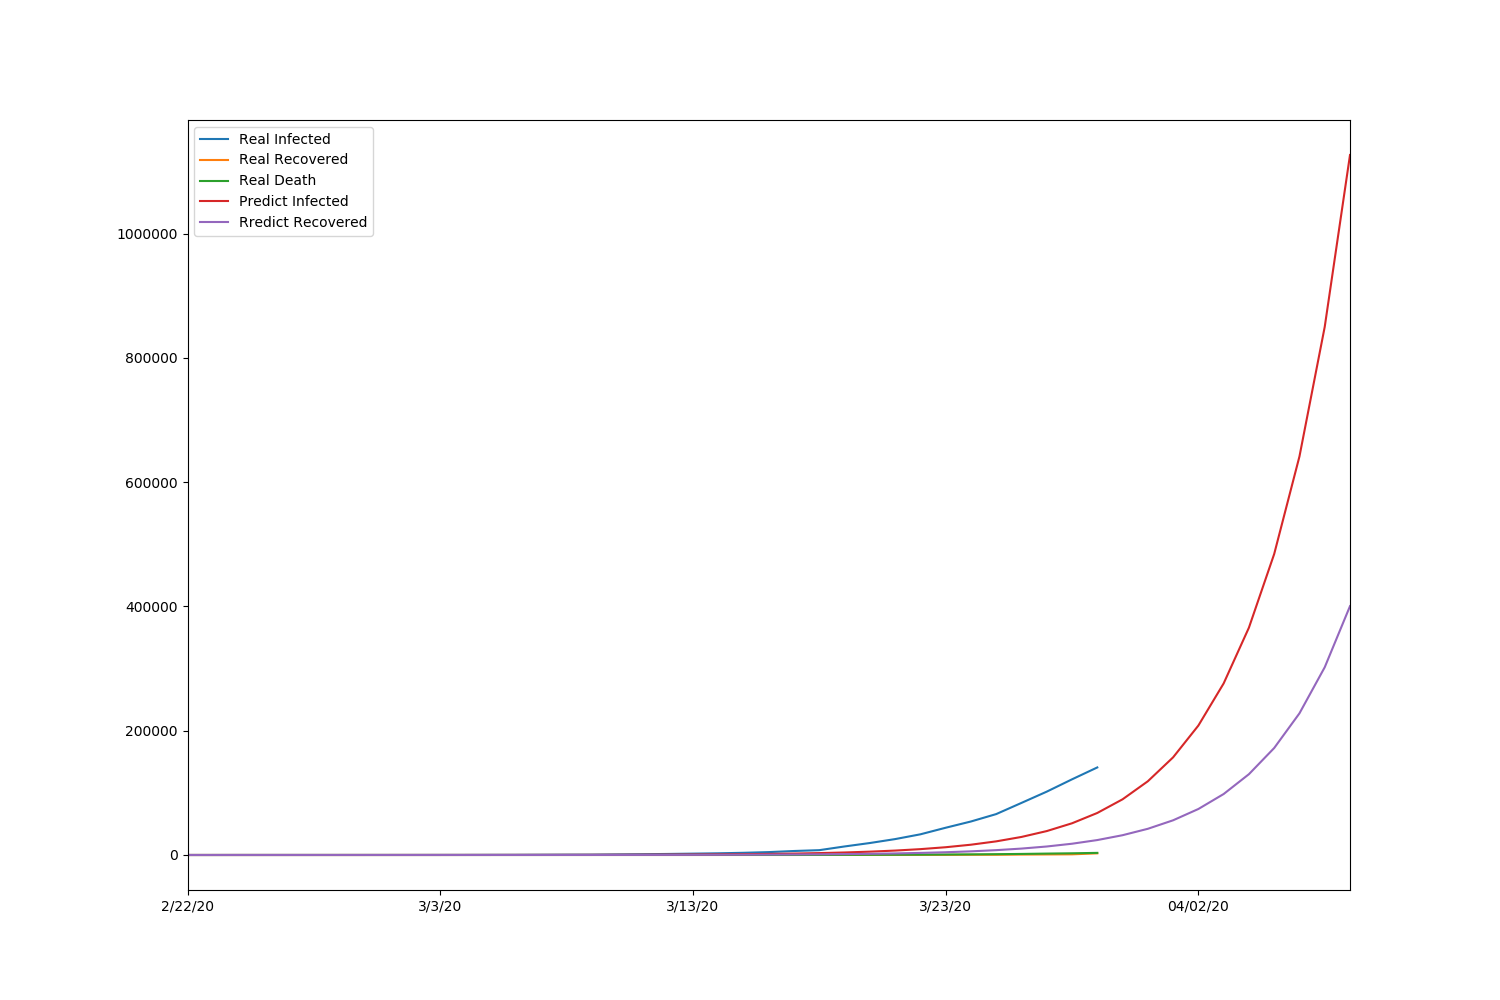

The file beside this chart, header and first rows:
, Real Infected, Real Recovered, Real Death, Predict Infected, Rredict Recovered
2/22/20, 15, 5, 0, 4.0, 0.0
2/23/20, 15, 5, 0, 4.462, 0.4198
2/24/20, 51, 5, 0, 5.341, 0.9063
2/25/20, 51, 6, 0, 6.689, 1.504
2/26/20, 57, 6, 0, 8.596, 2.263
2/27/20, 58, 6, 0, 11.21, 3.246
2/28/20, 60, 7, 0, 14.73, 4.535
2/29/20, 68, 7, 1, 19.43, 6.233
3/1/20, 74, 7, 1, 25.69, 8.472
3/2/20, 98, 7, 6, 34, 11.44
3/3/20, 118, 7, 7, 45.03, 15.36
3/4/20, 149, 7, 11, 59.65, 20.57
3/5/20, 219, 7, 12, 78.99, 27.44
3/6/20, 267, 7, 14, 104.6, 36.55
3/7/20, 403, 7, 17, 138.6, 48.65
3/8/20, 519, 7, 21, 183.7, 64.67
3/9/20, 588, 7, 22, 243.5, 85.91
3/10/20, 962, 8, 28, 322.4, 114
3/11/20, 1285, 8, 36, 427, 151.1
3/12/20, 1667, 12, 42, 566, 200.5
3/13/20, 2181, 12, 50, 750.2, 266
3/14/20, 2729, 12, 60, 994.2, 352.7
3/15/20, 3536, 12, 74, 1316, 467.2
3/16/20, 4661, 17, 100, 1743, 618.9
3/17/20, 6437, 17, 134, 2311, 820.5
3/18/20, 7781, 105, 165, 3063, 1088
3/19/20, 13748, 121, 259, 4059, 1442
3/20/20, 19274, 147, 350, 5375, 1910
3/21/20, 25600, 176, 442, 7118, 2529
3/22/20, 33280, 178, 587, 9432, 3351
3/23/20, 43862, 178, 786, 12504, 4443
3/24/20, 53925, 348, 1011, 16571, 5889
3/25/20, 65844, 361, 1320, 21950, 7800
3/26/20, 83836, 681, 1726, 29062, 10327
3/27/20, 101962, 869, 2269, 38502, 13682
3/28/20, 121786, 1072, 2744, 51041, 18139
3/29/20, 140910, 2665, 3420, 67648, 24041
03/30/20, , , , 89626, 31852
03/31/20, , , , 118661, 42171
04/01/20, , , , 157167, 55857
04/02/20, , , , 208328, 74040
04/03/20, , , , 276114, 98134
04/04/20, , , , 365881, 130045
04/05/20, , , , 484424, 172186
04/06/20, , , , 641450, 228009
04/07/20, , , , 850029, 302167
04/08/20, , , , 1126593, 400516
